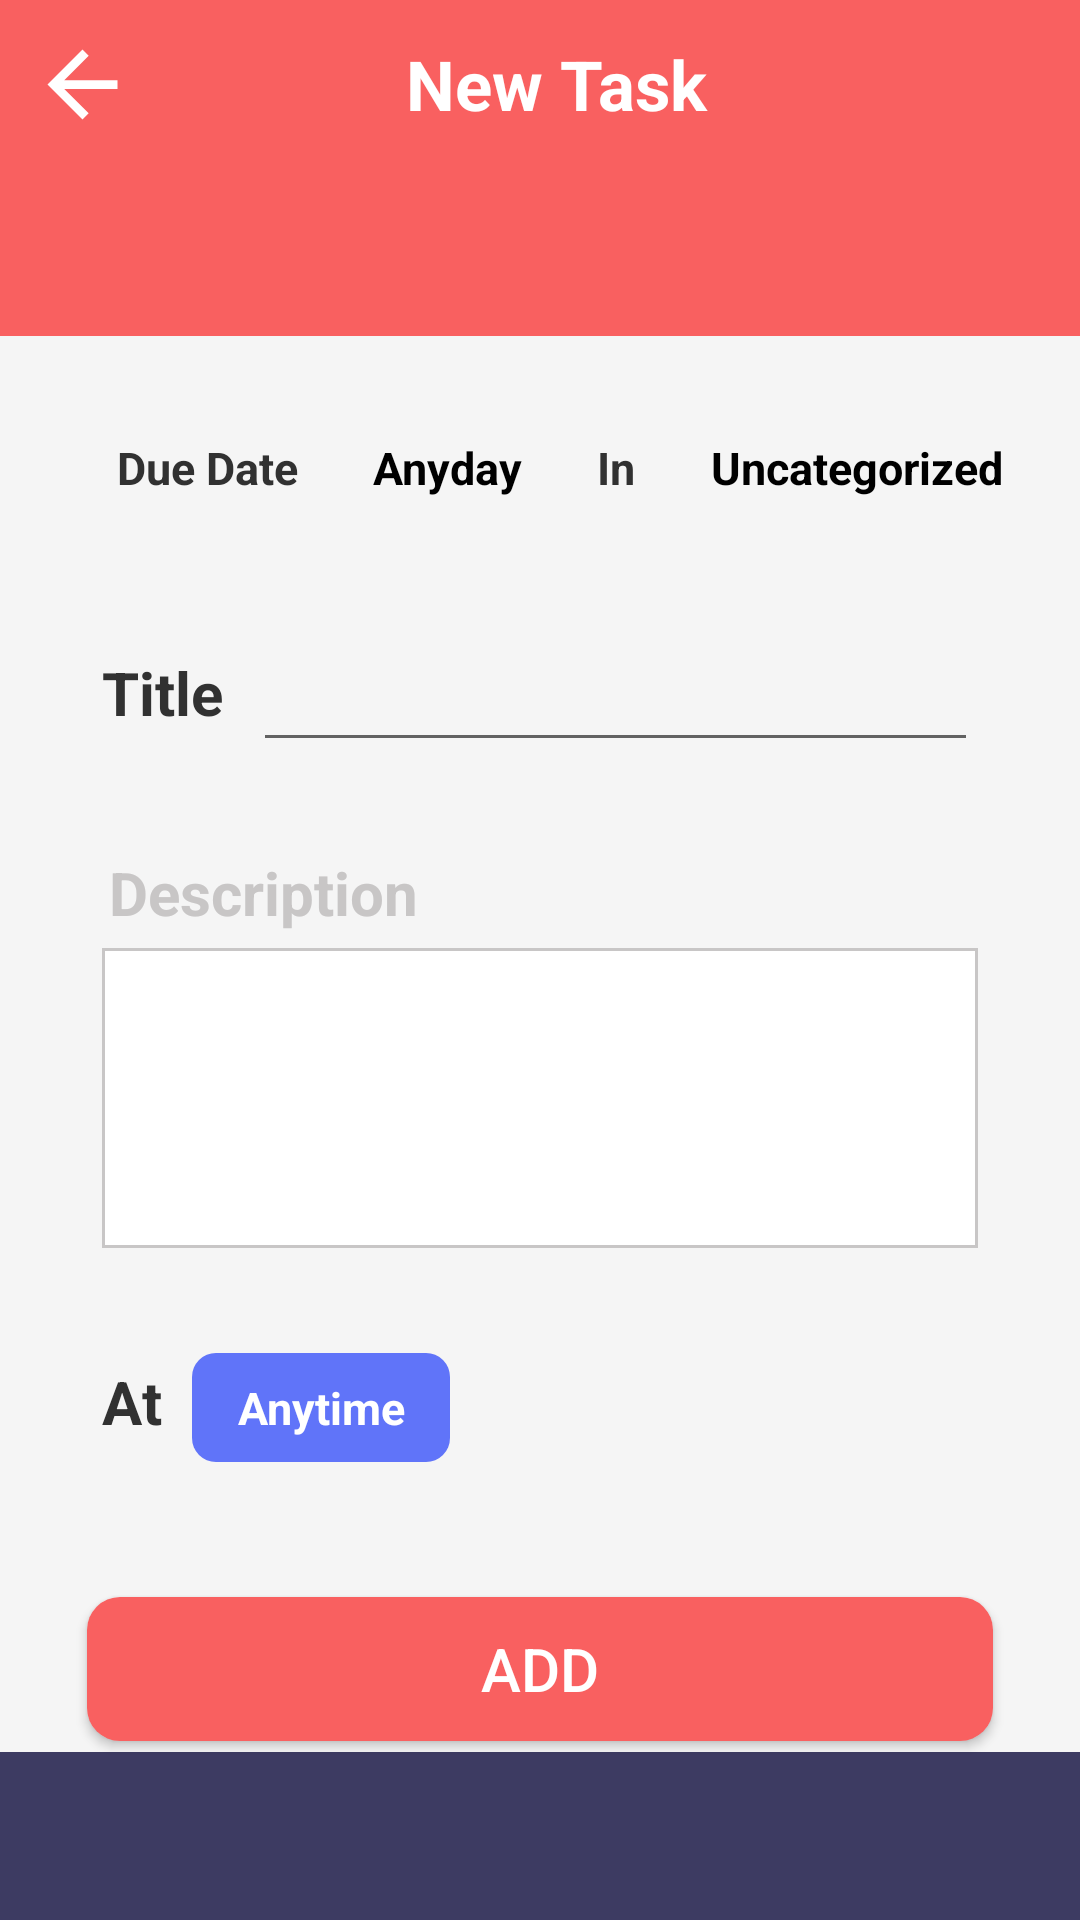

Android layout source for this screen:
<!-- AndroidManifest.xml: application theme Theme.ToDoAppkotlin -->
<!-- res/layout/activity_add.xml -->
<?xml version="1.0" encoding="utf-8"?>
<androidx.constraintlayout.widget.ConstraintLayout xmlns:android="http://schemas.android.com/apk/res/android"
    xmlns:app="http://schemas.android.com/apk/res-auto"
    xmlns:tools="http://schemas.android.com/tools"
    android:layout_width="match_parent"
    android:layout_height="match_parent"
    android:background="#F5F5F5"
    tools:context=".pages.addPage.AddActivity">

    <LinearLayout
        android:id="@+id/linearLayout"
        android:layout_width="match_parent"
        android:layout_height="?android:attr/actionBarSize"
        android:background="@color/pink"
        android:orientation="horizontal"
        app:layout_constraintEnd_toEndOf="parent"
        app:layout_constraintStart_toStartOf="parent"
        app:layout_constraintTop_toTopOf="parent">

        <ImageView
            android:id="@+id/rollback"
            android:layout_width="wrap_content"
            android:layout_height="match_parent"
            android:layout_gravity="center"
            android:duplicateParentState="false"
            android:paddingStart="10dp"
            android:paddingLeft="10dp"
            android:src="@drawable/ic_baseline_arrow_back_24"
            app:tint="@color/white"
            tools:ignore="RtlHardcoded,RtlSymmetry" />

        <TextView
            android:id="@+id/title"
            android:layout_width="match_parent"
            android:layout_height="wrap_content"
            android:layout_gravity="center"
            android:layout_marginEnd="34dp"
            android:layout_marginRight="34dp"
            android:gravity="center"
            android:text="New Task"
            android:textColor="@color/white"
            android:textSize="23sp"
            android:textStyle="bold" />
    </LinearLayout>


    <LinearLayout
        android:id="@+id/linearLayout1"
        android:layout_width="match_parent"
        android:layout_height="?android:attr/actionBarSize"
        android:background="@color/pink"
        android:orientation="horizontal"
        app:layout_constraintEnd_toEndOf="parent"
        app:layout_constraintHorizontal_bias="0.0"
        app:layout_constraintStart_toStartOf="parent"
        app:layout_constraintTop_toBottomOf="@+id/linearLayout" />

    <LinearLayout
        android:id="@+id/linearLayout2"
        android:layout_width="match_parent"
        android:layout_height="?android:attr/actionBarSize"
        android:background="@color/button_purple"
        android:orientation="horizontal"
        app:layout_constraintBottom_toBottomOf="parent"
        app:layout_constraintEnd_toEndOf="parent"
        app:layout_constraintStart_toStartOf="parent" />

    <LinearLayout
        android:layout_width="match_parent"
        android:layout_height="match_parent"
        android:layout_marginStart="14dp"
        android:layout_marginTop="70dp"
        android:layout_marginEnd="14dp"
        android:layout_marginBottom="14dp"
        android:background="@drawable/add_shape"
        android:gravity="center"
        android:orientation="vertical"
        app:layout_constraintBottom_toTopOf="@+id/linearLayout2"
        app:layout_constraintEnd_toEndOf="parent"
        app:layout_constraintHorizontal_bias="1.0"
        app:layout_constraintStart_toStartOf="parent"
        app:layout_constraintTop_toBottomOf="@+id/linearLayout1"
        app:layout_constraintVertical_bias="0.672">


        <LinearLayout
            android:layout_width="match_parent"
            android:layout_height="wrap_content"
            android:layout_marginTop="20dp"
            android:orientation="horizontal"
            android:layout_marginLeft="10dp">

            <TextView
                android:layout_width="wrap_content"
                android:layout_height="wrap_content"
                android:layout_marginStart="10dp"
                android:layout_marginLeft="10dp"
                android:text="Due Date"
                android:textColor="@color/dark"
                android:textSize="15dp"
                android:textStyle="bold" />

            <TextView
                android:id="@+id/datePicker"
                android:layout_width="wrap_content"
                android:layout_height="wrap_content"
                android:layout_marginStart="10dp"
                android:layout_marginLeft="10dp"
                android:layout_marginRight="20dp"
                android:background="@drawable/back_round_grey"
                android:gravity="center"
                android:paddingHorizontal="15dp"
                android:paddingVertical="10dp"
                android:text="Anyday"
                android:textColor="@color/black"
                android:textSize="15dp"
                android:textStyle="bold" />

            <LinearLayout
                android:layout_width="match_parent"
                android:layout_height="wrap_content"
                android:orientation="horizontal"
                android:gravity="left"
                android:layout_marginLeft="10dp">

                <TextView
                    android:layout_width="wrap_content"
                    android:layout_height="wrap_content"
                    android:text="In"
                    android:textColor="@color/dark"
                    android:textSize="15dp"
                    android:textStyle="bold" />

                <TextView
                    android:id="@+id/editTextCategory"
                    android:layout_width="wrap_content"
                    android:layout_height="wrap_content"
                    android:layout_marginStart="10dp"
                    android:layout_marginLeft="10dp"
                    android:background="@drawable/back_round_grey"
                    android:gravity="center"
                    android:paddingHorizontal="15dp"
                    android:paddingVertical="10dp"
                    android:text="Uncategorized"
                    android:textColor="@color/black"
                    android:textSize="15dp"
                    android:textStyle="bold"/>

            </LinearLayout>
        </LinearLayout>

        <LinearLayout
            android:layout_width="match_parent"
            android:layout_height="wrap_content"
            android:orientation="horizontal"
            android:background="#F5F5F5"
            android:layout_marginTop="20dp"
            android:paddingVertical="10dp"
            android:paddingHorizontal="20dp">
            <TextView
                android:layout_width="wrap_content"
                android:layout_height="wrap_content"
                android:text="Title"
                android:textColor="@color/dark"
                android:textSize="20dp"
                android:textStyle="bold" />

            <EditText
                android:id="@+id/editTextTitle"
                android:layout_width="match_parent"
                android:layout_height="wrap_content"
                android:layout_marginLeft="10dp"
                android:minHeight="48dp"
                android:shadowColor="@color/grey"
                android:textColor="@color/black"
                android:textColorHint="@color/grey" />
        </LinearLayout>

        <TextView
            android:layout_width="match_parent"
            android:layout_height="wrap_content"
            android:layout_marginLeft="15dp"
            android:layout_marginTop="20dp"
            android:text="Description"
            android:textColor="@color/grey"
            android:textSize="20sp"
            android:textStyle="bold" />

        <EditText
            android:id="@+id/editTexDescription"
            android:layout_width="match_parent"
            android:layout_height="100dp"
            android:layout_marginHorizontal="20dp"
            android:layout_marginTop="5dp"
            android:ems="10"
            android:background="@drawable/back_white_black_border"
            android:minHeight="48dp"
            android:shadowColor="@color/grey"
            android:textColor="@color/black"
            android:textColorHint="@color/grey" />


        <LinearLayout
            android:layout_width="match_parent"
            android:layout_height="wrap_content"
            android:orientation="horizontal"
            android:background="#F5F5F5"
            android:layout_marginTop="20dp"
            android:paddingVertical="15dp"
            android:paddingHorizontal="20dp">

            <TextView
                android:layout_width="wrap_content"
                android:layout_height="wrap_content"
                android:text="At"
                android:textColor="@color/dark"
                android:textSize="20dp"
                android:textStyle="bold" />

            <TextView
                android:id="@+id/timeStart"
                android:layout_width="wrap_content"
                android:layout_height="wrap_content"
                android:layout_marginStart="10dp"
                android:layout_marginLeft="10dp"
                android:background="@drawable/back_round_small_blue"
                android:gravity="center"
                android:paddingHorizontal="15dp"
                android:paddingVertical="8dp"
                android:text="Anytime"
                android:textColor="@color/white"
                android:textSize="15dp"
                android:textStyle="bold" />
        </LinearLayout>

        <androidx.appcompat.widget.AppCompatButton
            android:id="@+id/add"
            android:layout_width="match_parent"
            android:layout_height="wrap_content"
            android:layout_marginStart="15dp"
            android:layout_marginEnd="15dp"
            android:layout_marginTop="30dp"
            android:background="@drawable/back_round_pink"
            android:text="ADD"
            android:textAllCaps="false"
            android:textColor="@color/white"
            android:textSize="20sp" />

    </LinearLayout>

</androidx.constraintlayout.widget.ConstraintLayout>
<!-- resources referenced by this layout -->
<resources>
  <color name="black">#FF000000</color>
  <color name="button_purple">#3D3B62</color>
  <color name="dark">#313131</color>
  
      /*Custom buttons Colors */
  <color name="grey">#C8C6C6</color>
  <color name="pink">#f96060</color>
  <color name="white">#FFFFFFFF</color>
  <!-- drawable back_round_pink (drawable-v24) -->
  <?xml version="1.0" encoding="utf-8"?>
  <shape xmlns:android="http://schemas.android.com/apk/res/android"
      android:shape="rectangle">
      <corners android:radius="11dp"/>
      <solid android:color="@color/pink"/>
      <Stroke android:color="@color/white"
          android:width="1dp"/>
  </shape>
  <!-- drawable back_round_small_blue (drawable-v24) -->
  <?xml version="1.0" encoding="utf-8"?>
  <shape xmlns:android="http://schemas.android.com/apk/res/android"
      android:shape="rectangle">
      <corners android:radius="8dp"/>
      <solid android:color="@color/blue"/>
      <Stroke android:color="@color/white"
          android:width="1dp"/>
  </shape>
  <!-- drawable back_white_black_border (drawable-v24) -->
  <shape xmlns:android="http://schemas.android.com/apk/res/android" android:shape="rectangle" >
      <solid android:color="@color/white" />
      <stroke android:width="1dip" android:color="@color/grey"/>
  </shape>
  <!-- drawable ic_baseline_arrow_back_24 (drawable-v24) -->
  <vector android:height="35dp" android:tint="#313131"
      android:viewportHeight="24" android:viewportWidth="24"
      android:width="35dp" xmlns:android="http://schemas.android.com/apk/res/android">
      <path android:fillColor="@android:color/white" android:pathData="M20,11H7.83l5.59,-5.59L12,4l-8,8 8,8 1.41,-1.41L7.83,13H20v-2z"/>
  </vector>
  <style name="Theme.ToDoAppkotlin" parent="Theme.MaterialComponents.Light.DarkActionBar">
          
          <item name="colorPrimary">@color/pink</item>
          <item name="colorPrimaryVariant">@color/purple_700</item>
          <item name="colorOnPrimary">@color/white</item>
          
          <item name="colorSecondary">@color/teal_200</item>
          <item name="colorSecondaryVariant">@color/teal_700</item>
          <item name="colorOnSecondary">@color/black</item>
          
          <item name="android:statusBarColor" tools:targetApi="l">@color/pink</item>
          
      </style>
  <color name="blue">#6074f9</color>
  <color name="purple_700">#FF3700B3</color>
  <color name="teal_200">#FF03DAC5</color>
  <color name="teal_700">#FF018786</color>
</resources>
